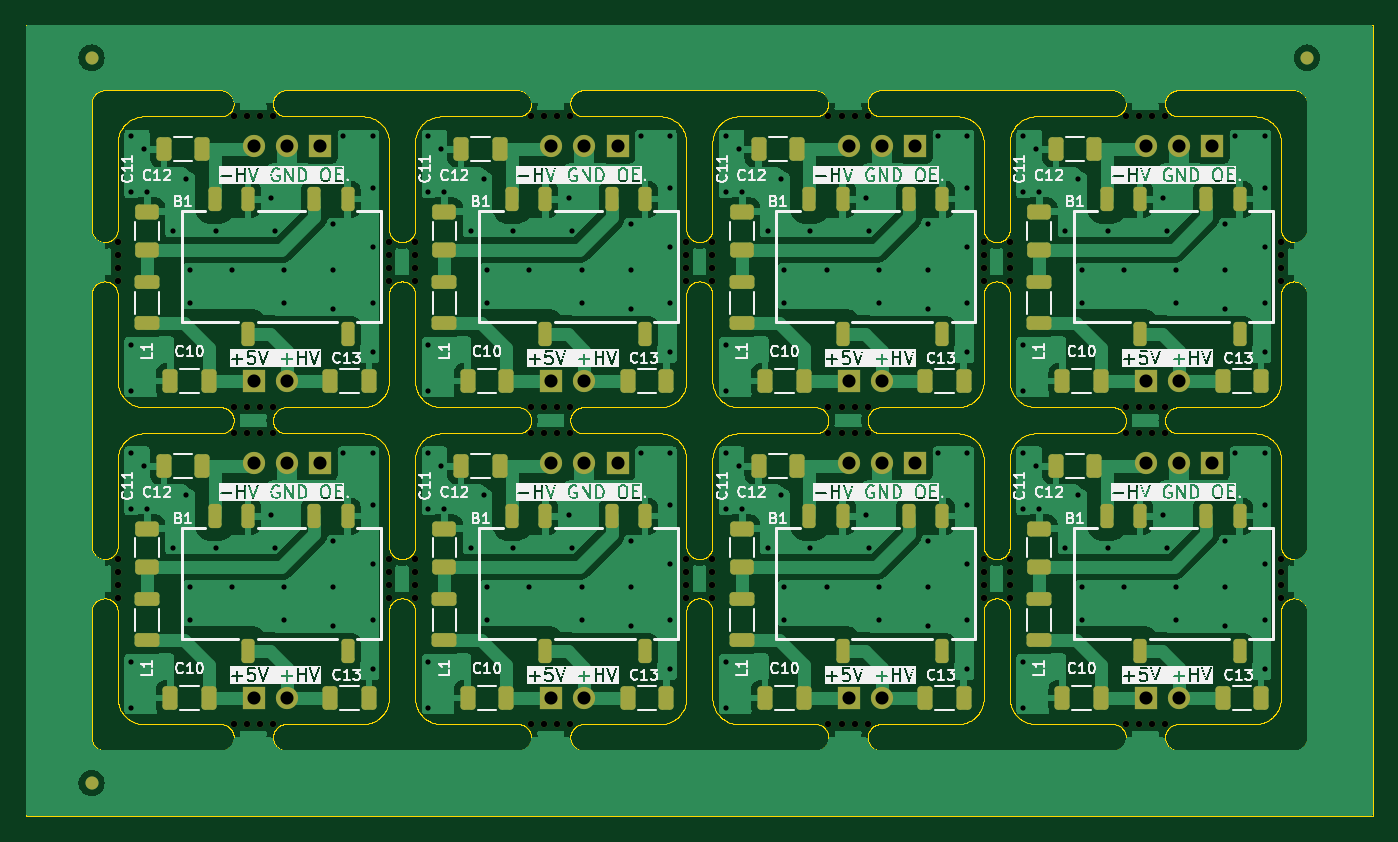
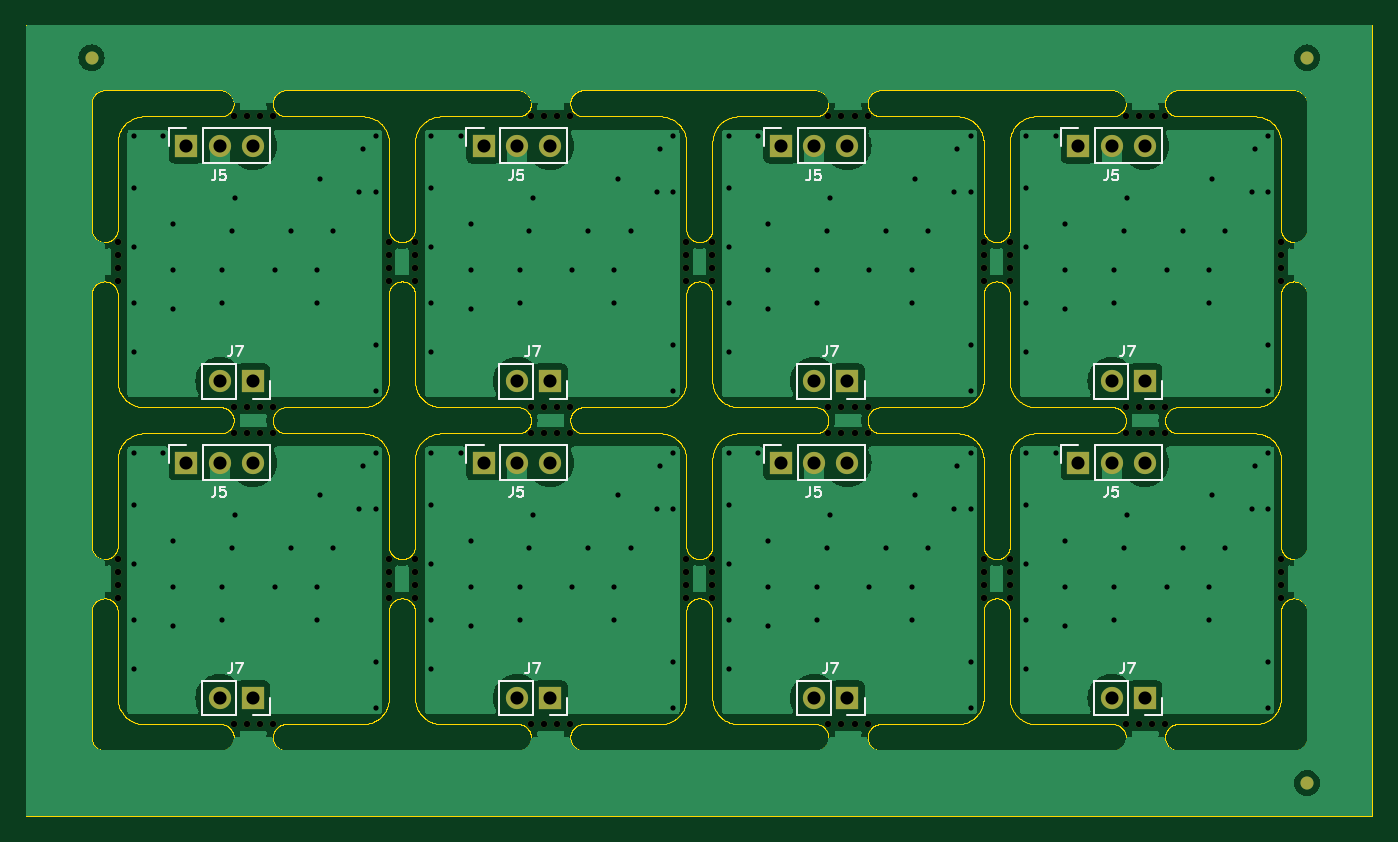
Circuit board: 11 layer files. Board 103.0 x 60.5 mm.
- bottom_copper: HV-BOARD - pannel-CuBottom.gbr (119637 bytes)
- top_copper: HV-BOARD - pannel-CuTop.gbr (217367 bytes)
- outline: HV-BOARD - pannel-EdgeCuts.gbr (250232 bytes)
- bottom_mask: HV-BOARD - pannel-MaskBottom.gbr (9227 bytes)
- top_mask: HV-BOARD - pannel-MaskTop.gbr (14952 bytes)
- drill: HV-BOARD - pannel-NPTH.drl (2497 bytes)
- drill: HV-BOARD - pannel-PTH.drl (4415 bytes)
- paste: HV-BOARD - pannel-PasteBottom.gbr (475 bytes)
- paste: HV-BOARD - pannel-PasteTop.gbr (5936 bytes)
- bottom_silk: HV-BOARD - pannel-SilkBottom.gbr (24986 bytes)
- top_silk: HV-BOARD - pannel-SilkTop.gbr (286822 bytes)

=== bottom_copper: HV-BOARD - pannel-CuBottom.gbr (119637 bytes, source omitted) ===
=== top_copper: HV-BOARD - pannel-CuTop.gbr (217367 bytes, source omitted) ===
=== outline: HV-BOARD - pannel-EdgeCuts.gbr (250232 bytes, source omitted) ===
=== bottom_mask: HV-BOARD - pannel-MaskBottom.gbr (9227 bytes, source omitted) ===
=== top_mask: HV-BOARD - pannel-MaskTop.gbr (14952 bytes, source omitted) ===
=== drill: HV-BOARD - pannel-NPTH.drl ===
M48
; DRILL file {KiCad 8.0.6} date 2024-11-11T11:34:17+0700
; FORMAT={-:-/ absolute / inch / decimal}
; #@! TF.CreationDate,2024-11-11T11:34:17+07:00
; #@! TF.GenerationSoftware,Kicad,Pcbnew,8.0.6
; #@! TF.FileFunction,NonPlated,1,2,NPTH
FMAT,2
INCH
; #@! TA.AperFunction,NonPlated,NPTH,ComponentDrill
T1C0.0197
%
G90
G05
T1
X0.2756Y-0.6545
X0.2756Y-0.6939
X0.2756Y-0.7333
X0.2756Y-0.7726
X0.2756Y-1.6093
X0.2756Y-1.6486
X0.2756Y-1.688
X0.2756Y-1.7274
X0.625Y-0.2756
X0.625Y-1.1516
X0.625Y-1.2303
X0.625Y-2.1063
X0.6644Y-0.2756
X0.6644Y-1.1516
X0.6644Y-1.2303
X0.6644Y-2.1063
X0.7037Y-0.2756
X0.7037Y-1.1516
X0.7037Y-1.2303
X0.7037Y-2.1063
X0.7431Y-0.2756
X0.7431Y-1.1516
X0.7431Y-1.2303
X0.7431Y-2.1063
X1.0925Y-0.6545
X1.0925Y-0.6939
X1.0925Y-0.7333
X1.0925Y-0.7726
X1.0925Y-1.6093
X1.0925Y-1.6486
X1.0925Y-1.688
X1.0925Y-1.7274
X1.1713Y-0.6545
X1.1713Y-0.6939
X1.1713Y-0.7333
X1.1713Y-0.7726
X1.1713Y-1.6093
X1.1713Y-1.6486
X1.1713Y-1.688
X1.1713Y-1.7274
X1.5207Y-0.2756
X1.5207Y-1.1516
X1.5207Y-1.2303
X1.5207Y-2.1063
X1.56Y-0.2756
X1.56Y-1.1516
X1.56Y-1.2303
X1.56Y-2.1063
X1.5994Y-0.2756
X1.5994Y-1.1516
X1.5994Y-1.2303
X1.5994Y-2.1063
X1.6388Y-0.2756
X1.6388Y-1.1516
X1.6388Y-1.2303
X1.6388Y-2.1063
X1.9882Y-0.6545
X1.9882Y-0.6939
X1.9882Y-0.7333
X1.9882Y-0.7726
X1.9882Y-1.6093
X1.9882Y-1.6486
X1.9882Y-1.688
X1.9882Y-1.7274
X2.0669Y-0.6545
X2.0669Y-0.6939
X2.0669Y-0.7333
X2.0669Y-0.7726
X2.0669Y-1.6093
X2.0669Y-1.6486
X2.0669Y-1.688
X2.0669Y-1.7274
X2.4163Y-0.2756
X2.4163Y-1.1516
X2.4163Y-1.2303
X2.4163Y-2.1063
X2.4557Y-0.2756
X2.4557Y-1.1516
X2.4557Y-1.2303
X2.4557Y-2.1063
X2.4951Y-0.2756
X2.4951Y-1.1516
X2.4951Y-1.2303
X2.4951Y-2.1063
X2.5344Y-0.2756
X2.5344Y-1.1516
X2.5344Y-1.2303
X2.5344Y-2.1063
X2.8839Y-0.6545
X2.8839Y-0.6939
X2.8839Y-0.7333
X2.8839Y-0.7726
X2.8839Y-1.6093
X2.8839Y-1.6486
X2.8839Y-1.688
X2.8839Y-1.7274
X2.9626Y-0.6545
X2.9626Y-0.6939
X2.9626Y-0.7333
X2.9626Y-0.7726
X2.9626Y-1.6093
X2.9626Y-1.6486
X2.9626Y-1.688
X2.9626Y-1.7274
X3.312Y-0.2756
X3.312Y-1.1516
X3.312Y-1.2303
X3.312Y-2.1063
X3.3514Y-0.2756
X3.3514Y-1.1516
X3.3514Y-1.2303
X3.3514Y-2.1063
X3.3907Y-0.2756
X3.3907Y-1.1516
X3.3907Y-1.2303
X3.3907Y-2.1063
X3.4301Y-0.2756
X3.4301Y-1.1516
X3.4301Y-1.2303
X3.4301Y-2.1063
X3.7795Y-0.6545
X3.7795Y-0.6939
X3.7795Y-0.7333
X3.7795Y-0.7726
X3.7795Y-1.6093
X3.7795Y-1.6486
X3.7795Y-1.688
X3.7795Y-1.7274
M30

=== drill: HV-BOARD - pannel-PTH.drl ===
M48
; DRILL file {KiCad 8.0.6} date 2024-11-11T11:34:17+0700
; FORMAT={-:-/ absolute / inch / decimal}
; #@! TF.CreationDate,2024-11-11T11:34:17+07:00
; #@! TF.GenerationSoftware,Kicad,Pcbnew,8.0.6
; #@! TF.FileFunction,Plated,1,2,PTH
FMAT,2
INCH
; #@! TA.AperFunction,Plated,PTH,ViaDrill
T1C0.0157
; #@! TA.AperFunction,Plated,PTH,ComponentDrill
T2C0.0394
%
G90
G05
T1
X0.315Y-0.3346
X0.315Y-0.502
X0.315Y-0.9646
X0.315Y-1.1024
X0.315Y-1.2894
X0.315Y-1.4567
X0.315Y-1.9193
X0.315Y-2.0571
X0.3543Y-0.374
X0.3543Y-1.3287
X0.3642Y-0.502
X0.3642Y-1.4567
X0.4429Y-0.6201
X0.4429Y-1.5748
X0.4823Y-0.4626
X0.4823Y-1.4173
X0.4921Y-0.7382
X0.4921Y-0.8366
X0.4921Y-1.6929
X0.4921Y-1.7913
X0.5709Y-0.6201
X0.5709Y-1.5748
X0.6201Y-0.7382
X0.6201Y-1.6929
X0.7382Y-0.5217
X0.7382Y-1.4764
X0.748Y-0.6201
X0.748Y-1.5748
X0.7776Y-0.7382
X0.7776Y-0.8366
X0.7776Y-1.6929
X0.7776Y-1.7913
X0.9252Y-0.6004
X0.9252Y-0.7382
X0.9252Y-0.8563
X0.9252Y-1.5551
X0.9252Y-1.6929
X0.9252Y-1.811
X0.9547Y-0.3346
X0.9547Y-1.2894
X1.0433Y-0.3346
X1.0433Y-0.4921
X1.0433Y-0.6693
X1.0433Y-0.8366
X1.0433Y-0.9843
X1.0433Y-1.2894
X1.0433Y-1.4469
X1.0433Y-1.624
X1.0433Y-1.7913
X1.0433Y-1.939
X1.2106Y-0.3346
X1.2106Y-0.502
X1.2106Y-0.9646
X1.2106Y-1.1024
X1.2106Y-1.2894
X1.2106Y-1.4567
X1.2106Y-1.9193
X1.2106Y-2.0571
X1.25Y-0.374
X1.25Y-1.3287
X1.2598Y-0.502
X1.2598Y-1.4567
X1.3386Y-0.6201
X1.3386Y-1.5748
X1.378Y-0.4626
X1.378Y-1.4173
X1.3878Y-0.7382
X1.3878Y-0.8366
X1.3878Y-1.6929
X1.3878Y-1.7913
X1.4665Y-0.6201
X1.4665Y-1.5748
X1.5157Y-0.7382
X1.5157Y-1.6929
X1.6339Y-0.5217
X1.6339Y-1.4764
X1.6437Y-0.6201
X1.6437Y-1.5748
X1.6732Y-0.7382
X1.6732Y-0.8366
X1.6732Y-1.6929
X1.6732Y-1.7913
X1.8209Y-0.6004
X1.8209Y-0.7382
X1.8209Y-0.8563
X1.8209Y-1.5551
X1.8209Y-1.6929
X1.8209Y-1.811
X1.8504Y-0.3346
X1.8504Y-1.2894
X1.939Y-0.3346
X1.939Y-0.4921
X1.939Y-0.6693
X1.939Y-0.8366
X1.939Y-0.9843
X1.939Y-1.2894
X1.939Y-1.4469
X1.939Y-1.624
X1.939Y-1.7913
X1.939Y-1.939
X2.1063Y-0.3346
X2.1063Y-0.502
X2.1063Y-0.9646
X2.1063Y-1.1024
X2.1063Y-1.2894
X2.1063Y-1.4567
X2.1063Y-1.9193
X2.1063Y-2.0571
X2.1457Y-0.374
X2.1457Y-1.3287
X2.1555Y-0.502
X2.1555Y-1.4567
X2.2343Y-0.6201
X2.2343Y-1.5748
X2.2736Y-0.4626
X2.2736Y-1.4173
X2.2835Y-0.7382
X2.2835Y-0.8366
X2.2835Y-1.6929
X2.2835Y-1.7913
X2.3622Y-0.6201
X2.3622Y-1.5748
X2.4114Y-0.7382
X2.4114Y-1.6929
X2.5295Y-0.5217
X2.5295Y-1.4764
X2.5394Y-0.6201
X2.5394Y-1.5748
X2.5689Y-0.7382
X2.5689Y-0.8366
X2.5689Y-1.6929
X2.5689Y-1.7913
X2.7165Y-0.6004
X2.7165Y-0.7382
X2.7165Y-0.8563
X2.7165Y-1.5551
X2.7165Y-1.6929
X2.7165Y-1.811
X2.7461Y-0.3346
X2.7461Y-1.2894
X2.8346Y-0.3346
X2.8346Y-0.4921
X2.8346Y-0.6693
X2.8346Y-0.8366
X2.8346Y-0.9843
X2.8346Y-1.2894
X2.8346Y-1.4469
X2.8346Y-1.624
X2.8346Y-1.7913
X2.8346Y-1.939
X3.002Y-0.3346
X3.002Y-0.502
X3.002Y-0.9646
X3.002Y-1.1024
X3.002Y-1.2894
X3.002Y-1.4567
X3.002Y-1.9193
X3.002Y-2.0571
X3.0413Y-0.374
X3.0413Y-1.3287
X3.0512Y-0.502
X3.0512Y-1.4567
X3.1299Y-0.6201
X3.1299Y-1.5748
X3.1693Y-0.4626
X3.1693Y-1.4173
X3.1791Y-0.7382
X3.1791Y-0.8366
X3.1791Y-1.6929
X3.1791Y-1.7913
X3.2579Y-0.6201
X3.2579Y-1.5748
X3.3071Y-0.7382
X3.3071Y-1.6929
X3.4252Y-0.5217
X3.4252Y-1.4764
X3.435Y-0.6201
X3.435Y-1.5748
X3.4646Y-0.7382
X3.4646Y-0.8366
X3.4646Y-1.6929
X3.4646Y-1.7913
X3.6122Y-0.6004
X3.6122Y-0.7382
X3.6122Y-0.8563
X3.6122Y-1.5551
X3.6122Y-1.6929
X3.6122Y-1.811
X3.6417Y-0.3346
X3.6417Y-1.2894
X3.7303Y-0.3346
X3.7303Y-0.4921
X3.7303Y-0.6693
X3.7303Y-0.8366
X3.7303Y-0.9843
X3.7303Y-1.2894
X3.7303Y-1.4469
X3.7303Y-1.624
X3.7303Y-1.7913
X3.7303Y-1.939
T2
X0.6858Y-0.3642
X0.6858Y-1.0728
X0.6858Y-1.3189
X0.6858Y-2.0276
X0.7858Y-0.3642
X0.7858Y-1.0728
X0.7858Y-1.3189
X0.7858Y-2.0276
X0.8858Y-0.3642
X0.8858Y-1.3189
X1.5815Y-0.3642
X1.5815Y-1.0728
X1.5815Y-1.3189
X1.5815Y-2.0276
X1.6815Y-0.3642
X1.6815Y-1.0728
X1.6815Y-1.3189
X1.6815Y-2.0276
X1.7815Y-0.3642
X1.7815Y-1.3189
X2.4772Y-0.3642
X2.4772Y-1.0728
X2.4772Y-1.3189
X2.4772Y-2.0276
X2.5772Y-0.3642
X2.5772Y-1.0728
X2.5772Y-1.3189
X2.5772Y-2.0276
X2.6772Y-0.3642
X2.6772Y-1.3189
X3.3728Y-0.3642
X3.3728Y-1.0728
X3.3728Y-1.3189
X3.3728Y-2.0276
X3.4728Y-0.3642
X3.4728Y-1.0728
X3.4728Y-1.3189
X3.4728Y-2.0276
X3.5728Y-0.3642
X3.5728Y-1.3189
M30

=== paste: HV-BOARD - pannel-PasteBottom.gbr ===
%TF.GenerationSoftware,KiCad,Pcbnew,8.0.6*%
%TF.CreationDate,2024-11-11T11:34:17+07:00*%
%TF.ProjectId,HV-BOARD - pannel,48562d42-4f41-4524-9420-2d2070616e6e,rev?*%
%TF.SameCoordinates,Original*%
%TF.FileFunction,Paste,Bot*%
%TF.FilePolarity,Positive*%
%FSLAX46Y46*%
G04 Gerber Fmt 4.6, Leading zero omitted, Abs format (unit mm)*
G04 Created by KiCad (PCBNEW 8.0.6) date 2024-11-11 11:34:17*
%MOMM*%
%LPD*%
G01*
G04 APERTURE LIST*
G04 APERTURE END LIST*
M02*

=== paste: HV-BOARD - pannel-PasteTop.gbr ===
%TF.GenerationSoftware,KiCad,Pcbnew,8.0.6*%
%TF.CreationDate,2024-11-11T11:34:17+07:00*%
%TF.ProjectId,HV-BOARD - pannel,48562d42-4f41-4524-9420-2d2070616e6e,rev?*%
%TF.SameCoordinates,Original*%
%TF.FileFunction,Paste,Top*%
%TF.FilePolarity,Positive*%
%FSLAX46Y46*%
G04 Gerber Fmt 4.6, Leading zero omitted, Abs format (unit mm)*
G04 Created by KiCad (PCBNEW 8.0.6) date 2024-11-11 11:34:17*
%MOMM*%
%LPD*%
G01*
G04 APERTURE LIST*
G04 Aperture macros list*
%AMRoundRect*
0 Rectangle with rounded corners*
0 $1 Rounding radius*
0 $2 $3 $4 $5 $6 $7 $8 $9 X,Y pos of 4 corners*
0 Add a 4 corners polygon primitive as box body*
4,1,4,$2,$3,$4,$5,$6,$7,$8,$9,$2,$3,0*
0 Add four circle primitives for the rounded corners*
1,1,$1+$1,$2,$3*
1,1,$1+$1,$4,$5*
1,1,$1+$1,$6,$7*
1,1,$1+$1,$8,$9*
0 Add four rect primitives between the rounded corners*
20,1,$1+$1,$2,$3,$4,$5,0*
20,1,$1+$1,$4,$5,$6,$7,0*
20,1,$1+$1,$6,$7,$8,$9,0*
20,1,$1+$1,$8,$9,$2,$3,0*%
G04 Aperture macros list end*
%ADD10RoundRect,0.250000X0.250000X0.675000X-0.250000X0.675000X-0.250000X-0.675000X0.250000X-0.675000X0*%
%ADD11RoundRect,0.250000X-0.325000X-0.650000X0.325000X-0.650000X0.325000X0.650000X-0.325000X0.650000X0*%
%ADD12RoundRect,0.250000X0.325000X0.650000X-0.325000X0.650000X-0.325000X-0.650000X0.325000X-0.650000X0*%
%ADD13RoundRect,0.250000X-0.650000X0.325000X-0.650000X-0.325000X0.650000X-0.325000X0.650000X0.325000X0*%
%ADD14RoundRect,0.250000X0.700000X-0.275000X0.700000X0.275000X-0.700000X0.275000X-0.700000X-0.275000X0*%
G04 APERTURE END LIST*
D10*
%TO.C,B1*%
X70079996Y-37575001D03*
X67539996Y-37575001D03*
X62459996Y-37575001D03*
X59919996Y-37575001D03*
X62459996Y-47925001D03*
X70079996Y-47925001D03*
%TD*%
D11*
%TO.C,C10*%
X33774997Y-51500001D03*
X36724997Y-51500001D03*
%TD*%
%TO.C,C12*%
X33274997Y-9500001D03*
X36224997Y-9500001D03*
%TD*%
D12*
%TO.C,C13*%
X48974997Y-51500001D03*
X46024997Y-51500001D03*
%TD*%
D13*
%TO.C,C11*%
X9249998Y-38525001D03*
X9249998Y-41475001D03*
%TD*%
D14*
%TO.C,L1*%
X54749996Y-22825001D03*
X54749996Y-19675001D03*
%TD*%
D10*
%TO.C,B1*%
X92829995Y-13325001D03*
X90289995Y-13325001D03*
X85209995Y-13325001D03*
X82669995Y-13325001D03*
X85209995Y-23675001D03*
X92829995Y-23675001D03*
%TD*%
D11*
%TO.C,C12*%
X10524998Y-33750001D03*
X13474998Y-33750001D03*
%TD*%
D12*
%TO.C,C13*%
X71724996Y-27250001D03*
X68774996Y-27250001D03*
%TD*%
D11*
%TO.C,C10*%
X11024998Y-51500001D03*
X13974998Y-51500001D03*
%TD*%
D14*
%TO.C,L1*%
X9249998Y-22825001D03*
X9249998Y-19675001D03*
%TD*%
D10*
%TO.C,B1*%
X47329997Y-13325001D03*
X44789997Y-13325001D03*
X39709997Y-13325001D03*
X37169997Y-13325001D03*
X39709997Y-23675001D03*
X47329997Y-23675001D03*
%TD*%
D11*
%TO.C,C12*%
X33274997Y-33750001D03*
X36224997Y-33750001D03*
%TD*%
D13*
%TO.C,C11*%
X31999997Y-14275001D03*
X31999997Y-17225001D03*
%TD*%
D12*
%TO.C,C13*%
X94474995Y-27250001D03*
X91524995Y-27250001D03*
%TD*%
D11*
%TO.C,C12*%
X56024996Y-9500001D03*
X58974996Y-9500001D03*
%TD*%
%TO.C,C10*%
X56524996Y-51500001D03*
X59474996Y-51500001D03*
%TD*%
D10*
%TO.C,B1*%
X24579998Y-37575001D03*
X22039998Y-37575001D03*
X16959998Y-37575001D03*
X14419998Y-37575001D03*
X16959998Y-47925001D03*
X24579998Y-47925001D03*
%TD*%
D13*
%TO.C,C11*%
X77499995Y-14275001D03*
X77499995Y-17225001D03*
%TD*%
D11*
%TO.C,C10*%
X33774997Y-27250001D03*
X36724997Y-27250001D03*
%TD*%
D13*
%TO.C,C11*%
X77499995Y-38525001D03*
X77499995Y-41475001D03*
%TD*%
D11*
%TO.C,C12*%
X78774995Y-9500001D03*
X81724995Y-9500001D03*
%TD*%
D12*
%TO.C,C13*%
X71724996Y-51500001D03*
X68774996Y-51500001D03*
%TD*%
%TO.C,C13*%
X94474995Y-51500001D03*
X91524995Y-51500001D03*
%TD*%
D11*
%TO.C,C12*%
X78774995Y-33750001D03*
X81724995Y-33750001D03*
%TD*%
D12*
%TO.C,C13*%
X48974997Y-27250001D03*
X46024997Y-27250001D03*
%TD*%
D14*
%TO.C,L1*%
X31999997Y-22825001D03*
X31999997Y-19675001D03*
%TD*%
D11*
%TO.C,C10*%
X11024998Y-27250001D03*
X13974998Y-27250001D03*
%TD*%
D13*
%TO.C,C11*%
X54749996Y-14275001D03*
X54749996Y-17225001D03*
%TD*%
D11*
%TO.C,C12*%
X10524998Y-9500001D03*
X13474998Y-9500001D03*
%TD*%
D14*
%TO.C,L1*%
X31999997Y-47075001D03*
X31999997Y-43925001D03*
%TD*%
D11*
%TO.C,C10*%
X56524996Y-27250001D03*
X59474996Y-27250001D03*
%TD*%
%TO.C,C10*%
X79274995Y-51500001D03*
X82224995Y-51500001D03*
%TD*%
D10*
%TO.C,B1*%
X47329997Y-37575001D03*
X44789997Y-37575001D03*
X39709997Y-37575001D03*
X37169997Y-37575001D03*
X39709997Y-47925001D03*
X47329997Y-47925001D03*
%TD*%
D12*
%TO.C,C13*%
X26224998Y-27250001D03*
X23274998Y-27250001D03*
%TD*%
D14*
%TO.C,L1*%
X77499995Y-47075001D03*
X77499995Y-43925001D03*
%TD*%
%TO.C,L1*%
X9249998Y-47075001D03*
X9249998Y-43925001D03*
%TD*%
D10*
%TO.C,B1*%
X92829995Y-37575001D03*
X90289995Y-37575001D03*
X85209995Y-37575001D03*
X82669995Y-37575001D03*
X85209995Y-47925001D03*
X92829995Y-47925001D03*
%TD*%
D11*
%TO.C,C10*%
X79274995Y-27250001D03*
X82224995Y-27250001D03*
%TD*%
%TO.C,C12*%
X56024996Y-33750001D03*
X58974996Y-33750001D03*
%TD*%
D13*
%TO.C,C11*%
X31999997Y-38525001D03*
X31999997Y-41475001D03*
%TD*%
%TO.C,C11*%
X54749996Y-38525001D03*
X54749996Y-41475001D03*
%TD*%
D12*
%TO.C,C13*%
X26224998Y-51500001D03*
X23274998Y-51500001D03*
%TD*%
D10*
%TO.C,B1*%
X24579998Y-13325001D03*
X22039998Y-13325001D03*
X16959998Y-13325001D03*
X14419998Y-13325001D03*
X16959998Y-23675001D03*
X24579998Y-23675001D03*
%TD*%
D14*
%TO.C,L1*%
X77499995Y-22825001D03*
X77499995Y-19675001D03*
%TD*%
%TO.C,L1*%
X54749996Y-47075001D03*
X54749996Y-43925001D03*
%TD*%
D10*
%TO.C,B1*%
X70079996Y-13325001D03*
X67539996Y-13325001D03*
X62459996Y-13325001D03*
X59919996Y-13325001D03*
X62459996Y-23675001D03*
X70079996Y-23675001D03*
%TD*%
D13*
%TO.C,C11*%
X9249998Y-14275001D03*
X9249998Y-17225001D03*
%TD*%
M02*

=== bottom_silk: HV-BOARD - pannel-SilkBottom.gbr (24986 bytes, source omitted) ===
=== top_silk: HV-BOARD - pannel-SilkTop.gbr (286822 bytes, source omitted) ===
